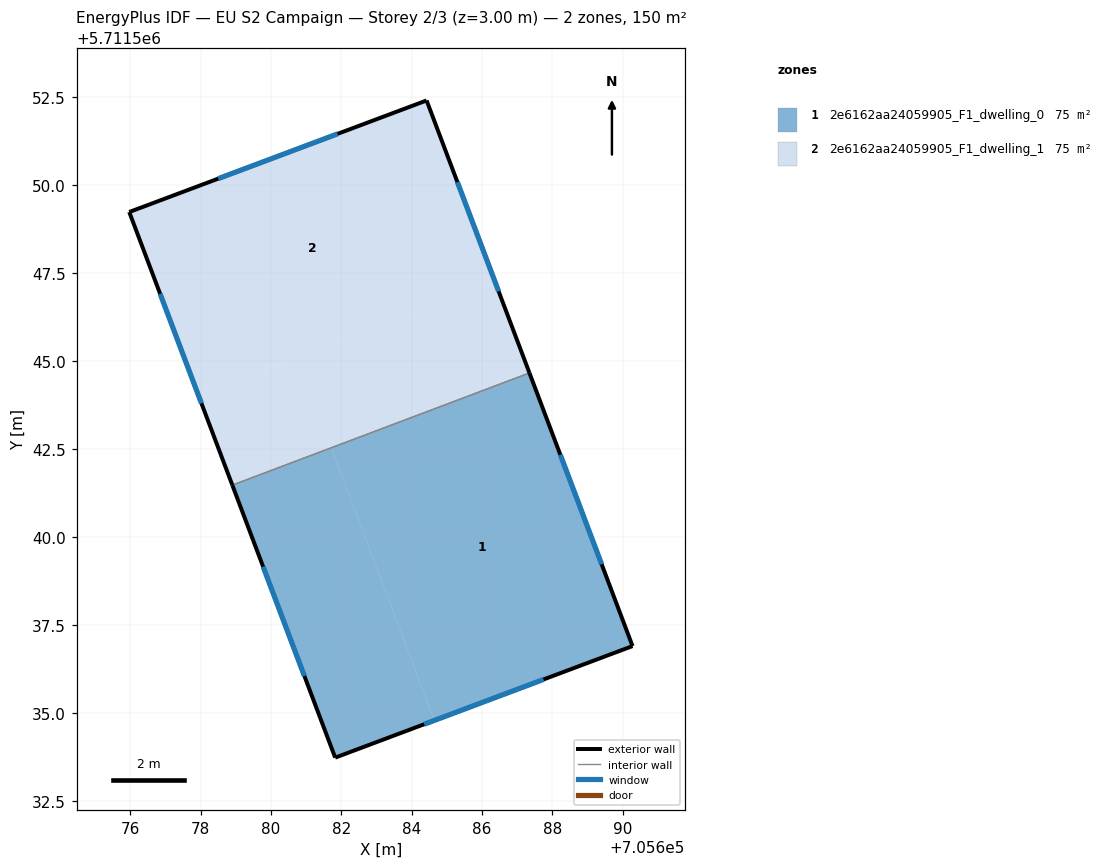
=== STOREY PLAN SPEC (per zone: floor XY polygon, exterior-wall plan segments, windows/doors) ===
zone 1: 2e6162aa24059905_F1_dwelling_0  (74.8 m²)
  floor: (705687.35, 5711544.66) (705690.28, 5711536.90) (705684.65, 5711534.78) (705681.72, 5711542.53)
  floor: (705683.67, 5711543.27) (705681.72, 5711542.53) (705684.65, 5711534.78) (705681.83, 5711533.72) (705678.90, 5711541.47)
  exterior wall: (705690.28, 5711536.90) – (705687.35, 5711544.66)  [8.3 m]
    window: (705689.40, 5711539.22) – (705688.23, 5711542.34)  [4.0 m²]
  exterior wall: (705681.83, 5711533.72) – (705690.28, 5711536.90)  [9.0 m]
    window: (705684.36, 5711534.67) – (705687.75, 5711535.95)  [4.4 m²]
  exterior wall: (705678.90, 5711541.47) – (705681.83, 5711533.72)  [8.3 m]
    window: (705679.78, 5711539.15) – (705680.95, 5711536.04)  [4.0 m²]
  interior walls: 1
zone 2: 2e6162aa24059905_F1_dwelling_1  (74.8 m²)
  floor: (705686.37, 5711547.24) (705687.35, 5711544.66) (705678.90, 5711541.47) (705677.93, 5711544.06)
  floor: (705684.43, 5711552.41) (705686.37, 5711547.24) (705677.93, 5711544.06) (705675.97, 5711549.23)
  exterior wall: (705684.43, 5711552.41) – (705675.97, 5711549.23)  [9.0 m]
    window: (705681.90, 5711551.46) – (705678.50, 5711550.18)  [4.4 m²]
  exterior wall: (705687.35, 5711544.66) – (705684.43, 5711552.41)  [8.3 m]
    window: (705686.47, 5711546.98) – (705685.30, 5711550.09)  [4.0 m²]
  exterior wall: (705675.97, 5711549.23) – (705678.90, 5711541.47)  [8.3 m]
    window: (705676.85, 5711546.91) – (705678.03, 5711543.79)  [4.0 m²]
  interior walls: 1

=== DERIVED (storey summary) ===
Building: EU S2 Campaign
Storey: 2 of 3  (floor level z = 3.00 m)
Storey gross floor area: 149.6 m²
Zones on this storey: 2
  - 2e6162aa24059905_F1_dwelling_0: floor 74.8 m²; exterior wall 25.6 m (76.8 m²); 3 window(s) 12.4 m²; WWR 16.1%
  - 2e6162aa24059905_F1_dwelling_1: floor 74.8 m²; exterior wall 25.6 m (76.8 m²); 3 window(s) 12.4 m²; WWR 16.1%
Zone adjacency (shared interzone walls):
  - 2e6162aa24059905_F1_dwelling_0 ↔ 2e6162aa24059905_F1_dwelling_1